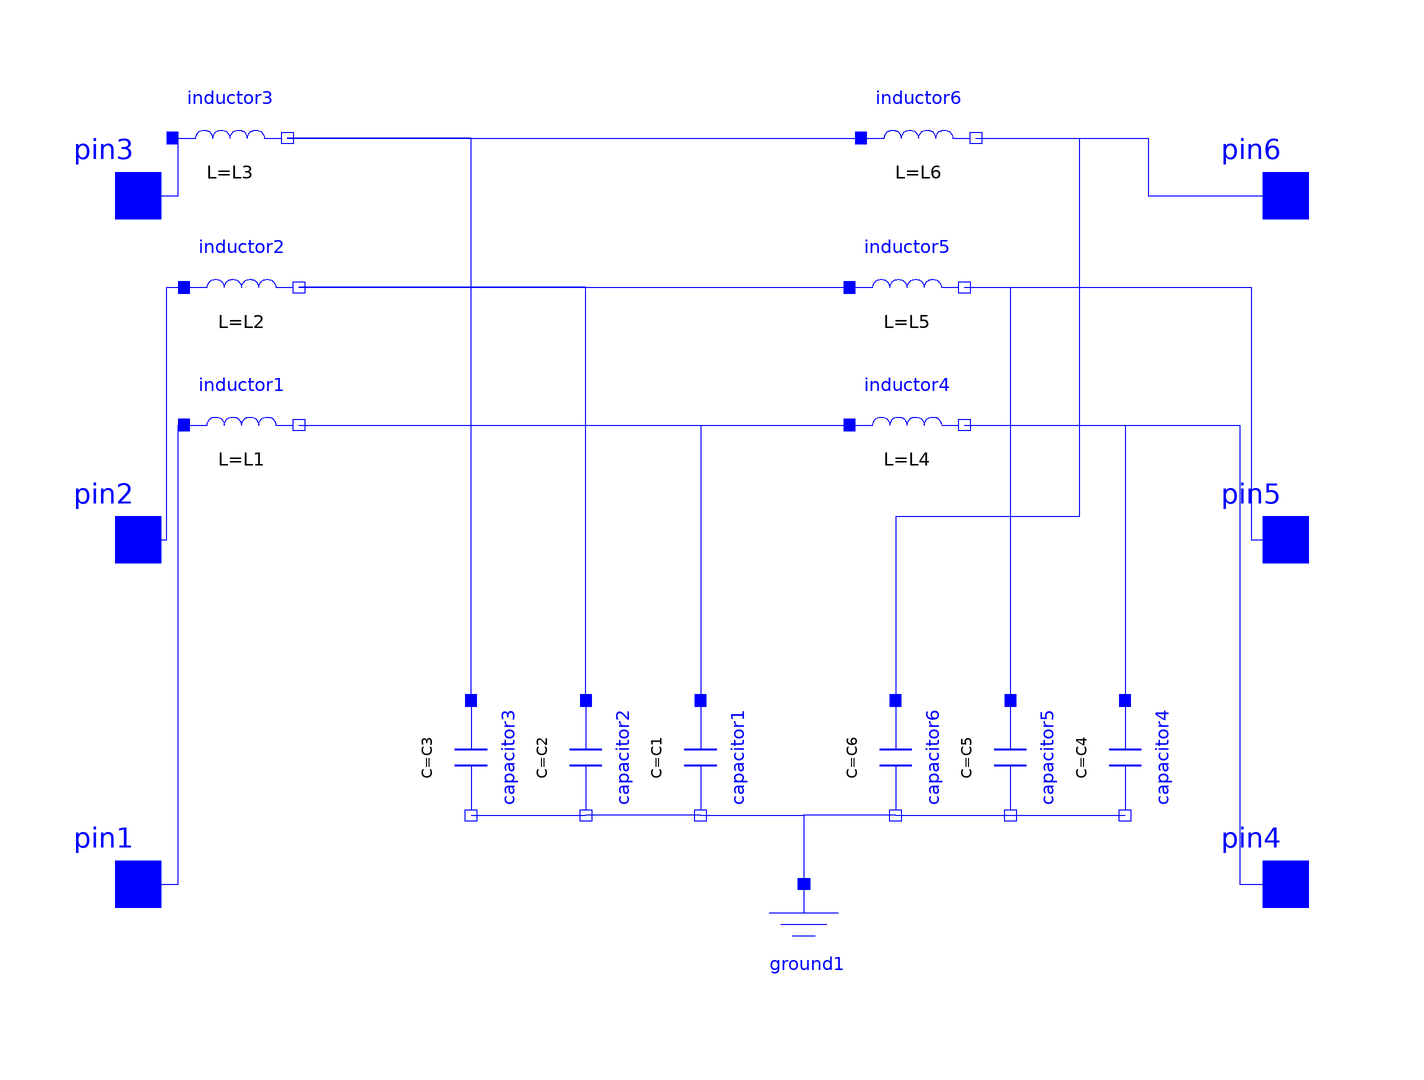

Above is the diagram view of the following Modelica model: its components placed by their Placement annotations and its connect equations drawn as lines.

model lclc
      parameter SI.Capacitance C1 = 0.00001;
      parameter SI.Capacitance C2 = 0.00001;
      parameter SI.Capacitance C3 = 0.00001;
      parameter SI.Capacitance C4 = 0.00001;
      parameter SI.Capacitance C5 = 0.00001;
      parameter SI.Capacitance C6 = 0.00001;
      parameter SI.Inductance L1 = 0.001;
      parameter SI.Inductance L2 = 0.001;
      parameter SI.Inductance L3 = 0.001;
      parameter SI.Inductance L4 = 0.001;
      parameter SI.Inductance L5 = 0.001;
      parameter SI.Inductance L6 = 0.001;
      Modelica.Electrical.Analog.Basic.Inductor inductor1(L = L1) annotation(
        Placement(visible = true, transformation(origin = {-82, 20}, extent = {{-10, -10}, {10, 10}}, rotation = 0)));
      Modelica.Electrical.Analog.Basic.Inductor inductor2(L = L2) annotation(
        Placement(visible = true, transformation(origin = {-82, 44}, extent = {{-10, -10}, {10, 10}}, rotation = 0)));
      Modelica.Electrical.Analog.Basic.Inductor inductor3(L = L3) annotation(
        Placement(visible = true, transformation(origin = {-84, 70}, extent = {{-10, -10}, {10, 10}}, rotation = 0)));
      Modelica.Electrical.Analog.Interfaces.Pin pin3 annotation(
        Placement(visible = true, transformation(origin = {-100, 60}, extent = {{-10, -10}, {10, 10}}, rotation = 0), iconTransformation(origin = {-100, 60}, extent = {{-10, -10}, {10, 10}}, rotation = 0)));
      Modelica.Electrical.Analog.Interfaces.Pin pin1 annotation(
        Placement(visible = true, transformation(origin = {-100, -60}, extent = {{-10, -10}, {10, 10}}, rotation = 0), iconTransformation(origin = {-100, -60}, extent = {{-10, -10}, {10, 10}}, rotation = 0)));
      Modelica.Electrical.Analog.Interfaces.Pin pin2 annotation(
        Placement(visible = true, transformation(origin = {-100, 0}, extent = {{-10, -10}, {10, 10}}, rotation = 0), iconTransformation(origin = {-100, 0}, extent = {{-10, -10}, {10, 10}}, rotation = 0)));
      Modelica.Electrical.Analog.Basic.Capacitor capacitor1(C = C1) annotation(
        Placement(visible = true, transformation(origin = {-2, -38}, extent = {{-10, -10}, {10, 10}}, rotation = -90)));
      Modelica.Electrical.Analog.Basic.Capacitor capacitor2(C = C2) annotation(
        Placement(visible = true, transformation(origin = {-22, -38}, extent = {{-10, -10}, {10, 10}}, rotation = -90)));
      Modelica.Electrical.Analog.Basic.Capacitor capacitor3(C = C3) annotation(
        Placement(visible = true, transformation(origin = {-42, -38}, extent = {{-10, -10}, {10, 10}}, rotation = -90)));
      Modelica.Electrical.Analog.Basic.Ground ground1 annotation(
        Placement(visible = true, transformation(origin = {16, -70}, extent = {{-10, -10}, {10, 10}}, rotation = 0)));
      Modelica.Electrical.Analog.Interfaces.Pin pin6 annotation(
        Placement(visible = true, transformation(origin = {100, 60}, extent = {{-10, -10}, {10, 10}}, rotation = 0), iconTransformation(origin = {100, 60}, extent = {{-10, -10}, {10, 10}}, rotation = 0)));
      Modelica.Electrical.Analog.Interfaces.Pin pin4 annotation(
        Placement(visible = true, transformation(origin = {100, -60}, extent = {{-10, -10}, {10, 10}}, rotation = 0), iconTransformation(origin = {100, -60}, extent = {{-10, -10}, {10, 10}}, rotation = 0)));
      Modelica.Electrical.Analog.Interfaces.Pin pin5 annotation(
        Placement(visible = true, transformation(origin = {100, 0}, extent = {{-10, -10}, {10, 10}}, rotation = 0), iconTransformation(origin = {100, 0}, extent = {{-10, -10}, {10, 10}}, rotation = 0)));
      Modelica.Electrical.Analog.Basic.Inductor inductor4(L = L4) annotation(
        Placement(visible = true, transformation(origin = {34, 20}, extent = {{-10, -10}, {10, 10}}, rotation = 0)));
      Modelica.Electrical.Analog.Basic.Inductor inductor5(L = L5) annotation(
        Placement(visible = true, transformation(origin = {34, 44}, extent = {{-10, -10}, {10, 10}}, rotation = 0)));
      Modelica.Electrical.Analog.Basic.Inductor inductor6(L = L6) annotation(
        Placement(visible = true, transformation(origin = {36, 70}, extent = {{-10, -10}, {10, 10}}, rotation = 0)));
      Modelica.Electrical.Analog.Basic.Capacitor capacitor4(C = C4) annotation(
        Placement(visible = true, transformation(origin = {72, -38}, extent = {{-10, -10}, {10, 10}}, rotation = -90)));
      Modelica.Electrical.Analog.Basic.Capacitor capacitor5(C = C5) annotation(
        Placement(visible = true, transformation(origin = {52, -38}, extent = {{-10, -10}, {10, 10}}, rotation = -90)));
      Modelica.Electrical.Analog.Basic.Capacitor capacitor6(C = C6) annotation(
        Placement(visible = true, transformation(origin = {32, -38}, extent = {{-10, -10}, {10, 10}}, rotation = -90)));
    equation
      connect(inductor4.n, capacitor4.p) annotation(
        Line(points = {{44, 20}, {72, 20}, {72, -28}, {72, -28}}, color = {0, 0, 255}));
      connect(inductor6.n, capacitor6.p) annotation(
        Line(points = {{46, 70}, {64, 70}, {64, 4}, {32, 4}, {32, -28}}, color = {0, 0, 255}));
      connect(capacitor3.p, inductor3.n) annotation(
        Line(points = {{-42, -28}, {-42, -28}, {-42, 70}, {-74, 70}, {-74, 70}}, color = {0, 0, 255}));
      connect(capacitor2.p, inductor2.n) annotation(
        Line(points = {{-22, -28}, {-22, -28}, {-22, 44}, {-72, 44}, {-72, 44}}, color = {0, 0, 255}));
      connect(inductor5.n, capacitor5.p) annotation(
        Line(points = {{44, 44}, {52, 44}, {52, -28}, {52, -28}}, color = {0, 0, 255}));
      connect(inductor3.n, inductor6.p) annotation(
        Line(points = {{-74, 70}, {26, 70}, {26, 70}, {26, 70}}, color = {0, 0, 255}));
      connect(inductor2.n, inductor5.p) annotation(
        Line(points = {{-72, 44}, {-72, 44}, {-72, 44}, {24, 44}}, color = {0, 0, 255}));
      connect(inductor1.n, inductor4.p) annotation(
        Line(points = {{-72, 20}, {24, 20}, {24, 20}, {24, 20}}, color = {0, 0, 255}));
      connect(inductor1.n, capacitor1.p) annotation(
        Line(points = {{-72, 20}, {-2, 20}, {-2, -28}, {-2, -28}}, color = {0, 0, 255}));
      connect(inductor4.n, pin4) annotation(
        Line(points = {{44, 20}, {92, 20}, {92, -60}, {100, -60}}, color = {0, 0, 255}));
      connect(inductor6.n, pin6) annotation(
        Line(points = {{46, 70}, {76, 70}, {76, 60}, {100, 60}}, color = {0, 0, 255}));
      connect(capacitor6.n, ground1.p) annotation(
        Line(points = {{32, -48}, {16, -48}, {16, -60}}, color = {0, 0, 255}));
      connect(capacitor6.n, capacitor5.n) annotation(
        Line(points = {{32, -48}, {52, -48}, {52, -48}, {52, -48}}, color = {0, 0, 255}));
      connect(capacitor5.n, capacitor4.n) annotation(
        Line(points = {{52, -48}, {72, -48}, {72, -48}, {72, -48}}, color = {0, 0, 255}));
      connect(capacitor1.n, ground1.p) annotation(
        Line(points = {{-2, -48}, {16, -48}, {16, -60}, {16, -60}}, color = {0, 0, 255}));
      connect(inductor5.n, pin5) annotation(
        Line(points = {{44, 44}, {94, 44}, {94, 0}, {100, 0}}, color = {0, 0, 255}));
      connect(capacitor3.n, capacitor2.n) annotation(
        Line(points = {{-42, -48}, {-22, -48}, {-22, -48}, {-22, -48}}, color = {0, 0, 255}));
      connect(capacitor1.n, capacitor2.n) annotation(
        Line(points = {{-2, -48}, {-22, -48}, {-22, -48}, {-22, -48}}, color = {0, 0, 255}));
      connect(pin3, inductor3.p) annotation(
        Line(points = {{-100, 60}, {-93, 60}, {-93, 70}, {-94, 70}}, color = {0, 0, 255}));
      connect(pin2, inductor2.p) annotation(
        Line(points = {{-100, 0}, {-95, 0}, {-95, 44}, {-92, 44}}, color = {0, 0, 255}));
      connect(pin1, inductor1.p) annotation(
        Line(points = {{-100, -60}, {-93, -60}, {-93, 20}, {-92, 20}}, color = {0, 0, 255}));
    end lclc;